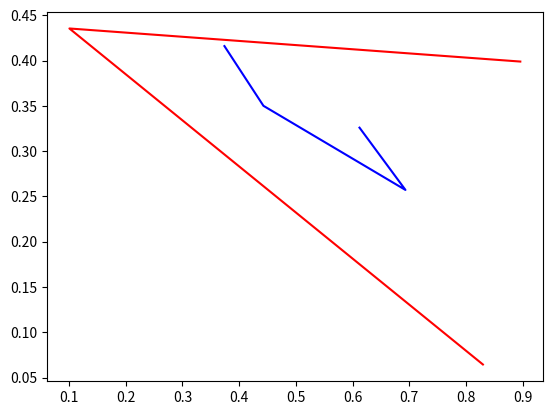

This chart was generated by the following Python code:
"""
This function generates a random non-convex polygon given the maximum and minimum x and y coordinates
and the number of vertices.

Args:
    x_min: float
    x_max: float
    y_min: float
    y_max: float
    n_vertices: int

Returns:
    polygon: np.array([x, y])
"""

import numpy as np
import matplotlib.pyplot as plt
from scipy.spatial import ConvexHull

def generate_polygon_border(x_min: float, x_max: float, y_min: float, y_max: float, n_vertices: int) -> np.array:
    x = np.random.uniform(x_min, x_max, n_vertices)
    y = np.random.uniform(y_min, y_max, n_vertices)
    points = np.array([x, y]).T
    hull = ConvexHull(points)
    polygon = points[hull.vertices]
    return polygon

def generate_polygon_obstacle_inside_polygon_border(polygon_border: np.ndarray):
    """
    This function generates a random non-convex polygon inside a given polygon border.

    Args:
        polygon_border: np.array([x, y])

    Returns:
        polygon_obstacle: np.array([x, y])
    """
    x_min, x_max = np.min(polygon_border[:, 0]), np.max(polygon_border[:, 0])
    y_min, y_max = np.min(polygon_border[:, 1]), np.max(polygon_border[:, 1])
    n_vertices = np.random.randint(3, 10)
    polygon_obstacle = generate_polygon_border(x_min, x_max, y_min, y_max, n_vertices)
    return polygon_obstacle

# Example usage
# polygon = generate_polygon_border(0, 1, 0, 1, 5)
# plt.figure()
# plt.plot(polygon[:, 0], polygon[:, 1], 'r-')
# plt.show()

if __name__ == "__main__":
    polygon = generate_polygon_border(0, 1, 0, 1, 5)
    polygon_obstacle = generate_polygon_obstacle_inside_polygon_border(polygon)
    plt.figure()
    plt.plot(polygon[:, 0], polygon[:, 1], 'r-')
    plt.plot(polygon_obstacle[:, 0], polygon_obstacle[:, 1], 'b-')
    plt.show()

